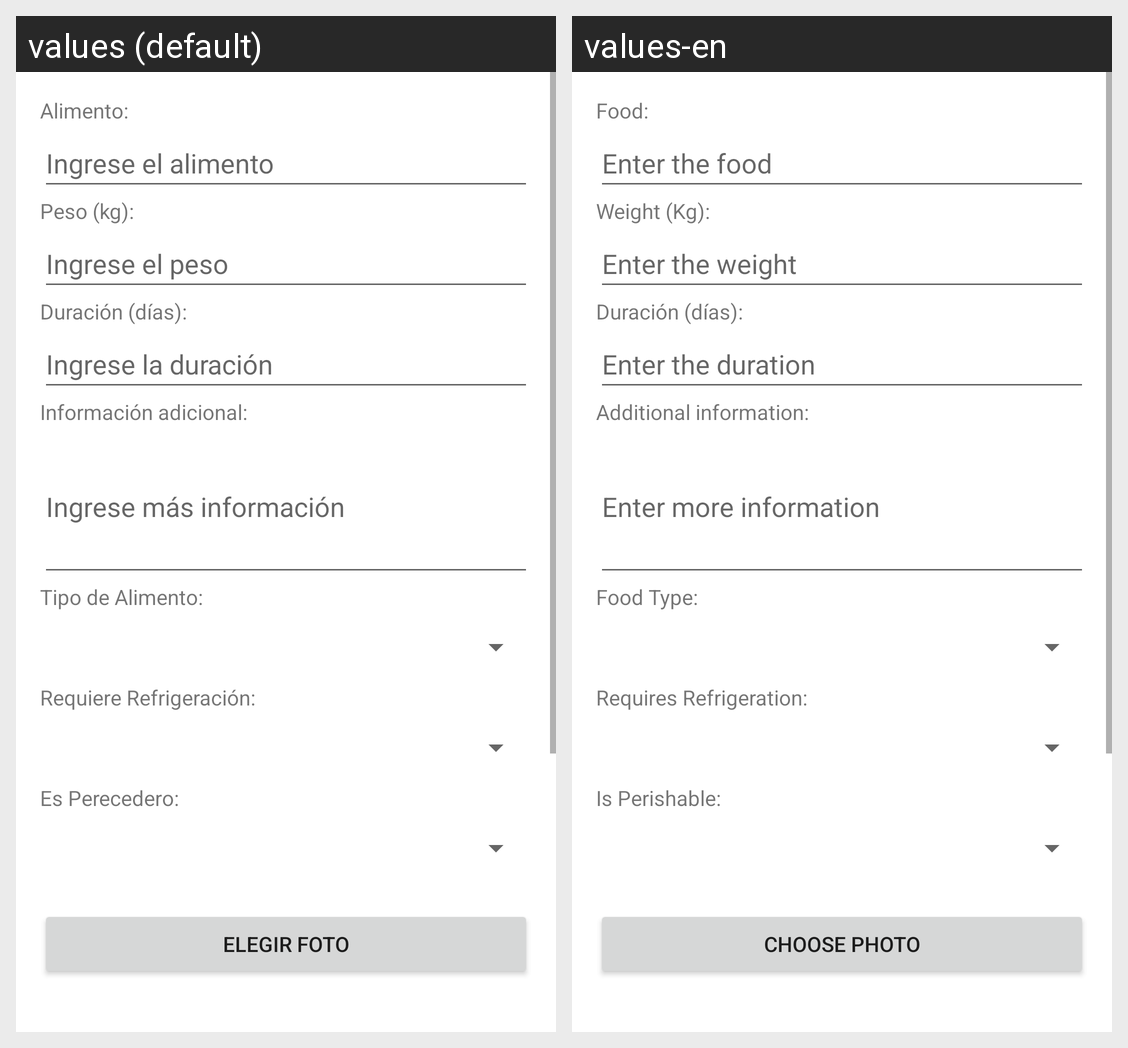

Here is an Android app screen in its default locale and in the app's own translations. Write out the translated-string differences for the strings that appear on this screen.
Android screen res/layout/activity_registrar_donacion.xml rendered under 2 locales, left to right: values (default), values-en. Device: Nexus 5 (rendered at 1080×1920; each locale shown at half size, 540×960, under a caption strip naming it); theme Theme.Manosolidaria.
Strings drawn on this screen, with the default value and each locale's value (text and hints the layout hard-codes, and strings that could not be matched under every locale, appear in the picture but are not listed):

alimento
  values: Alimento:
  values-en: Food:

ingrese_el_alimento
  values: Ingrese el alimento
  values-en: Enter the food

peso_kg
  values: Peso (kg):
  values-en: Weight (Kg):

ingrese_peso
  values: Ingrese el peso
  values-en: Enter the weight

ingrese_duracion
  values: Ingrese la duración
  values-en: Enter the duration

informacion_adicional
  values: Información adicional:
  values-en: Additional information:

ingrese_mas_informacion
  values: Ingrese más información
  values-en: Enter more information

tipo_alimento_registro
  values: Tipo de Alimento:
  values-en: Food Type:

requiere_refrigeracion_registro
  values: Requiere Refrigeración:
  values-en: Requires Refrigeration:

es_perecedero_registro
  values: Es Perecedero:
  values-en: Is Perishable:

elegir_foto
  values: Elegir foto
  values-en: Choose Photo
